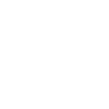
t = 0.00 s
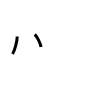
t = 2.00 s
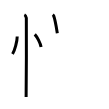
t = 4.00 s
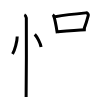
t = 6.00 s
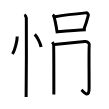
t = 8.00 s
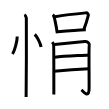
t = 10.00 s

The animated SVG that drew these frames (rendered in a browser with its animation timeline set to each time). Animation: 10 SMIL elements (animate=10); one cycle of 10.00 s.

<svg width="109px" height="109px" viewBox="0 0 px 109px" xmlns="http://www.w3.org/2000/svg" xmlns:xlink="http://www.w3.org/1999/xlink" xml:space="preserve" version="1.1"  baseProfile="full">
<path d="M17.22,36.5c0.03,4.31-2.47,14.14-4.69,17.5" style="fill:none;stroke:black;stroke-width:3;opacity:0">
  <animate attributeType="CSS" attributeName="opacity" from="0" to="1" begin="0s" dur="1s" repeatCount="Indefinite" fill="freeze" />
</path>
<path d="M34.77,34.33c2.22,2.23,5.74,9.17,6.29,12.63" style="fill:none;stroke:black;stroke-width:3;opacity:0">
  <animate attributeType="CSS" attributeName="opacity" from="0" to="1" begin="1s" dur="1s" repeatCount="Indefinite" fill="freeze" />
</path>
<path d="M24.37,14.75c1.09,0.5,1.74,2.25,1.96,3.25c0.22,1,0,72.75-0.22,79" style="fill:none;stroke:black;stroke-width:3;opacity:0">
  <animate attributeType="CSS" attributeName="opacity" from="0" to="1" begin="2s" dur="1s" repeatCount="Indefinite" fill="freeze" />
</path>
<path d="M52.71,14.73c0.37,0.31,0.75,0.57,0.91,0.95c1.28,3.06,2.82,12.02,3.7,17.52" style="fill:none;stroke:black;stroke-width:3;opacity:0">
  <animate attributeType="CSS" attributeName="opacity" from="0" to="1" begin="3s" dur="1s" repeatCount="Indefinite" fill="freeze" />
</path>
<path d="M55.02,16.79C65,15,81.16,13.31,85.83,12.88c1.71-0.16,2.74,1.6,2.49,2.53c-1.01,3.86-2.17,8.19-4.34,13.75" style="fill:none;stroke:black;stroke-width:3;opacity:0">
  <animate attributeType="CSS" attributeName="opacity" from="0" to="1" begin="4s" dur="1s" repeatCount="Indefinite" fill="freeze" />
</path>
<path d="M57.69,31.69c5.49-0.49,19.4-1.69,28.09-2.05" style="fill:none;stroke:black;stroke-width:3;opacity:0">
  <animate attributeType="CSS" attributeName="opacity" from="0" to="1" begin="5s" dur="1s" repeatCount="Indefinite" fill="freeze" />
</path>
<path d="M52.26,42.1c0.68,0.85,1.13,1.69,1.36,2.54c0.23,0.85,0.23,38.87,0.23,49.75" style="fill:none;stroke:black;stroke-width:3;opacity:0">
  <animate attributeType="CSS" attributeName="opacity" from="0" to="1" begin="6s" dur="1s" repeatCount="Indefinite" fill="freeze" />
</path>
<path d="M54.47,44.44c2.72-0.21,28.22-2.71,30.24-2.95c3.63-0.42,4.99,2.75,4.53,4.02c-0.44,1.22-0.12,25.43-0.12,42.56c0,11-5.44,3.81-7.7,1.9" style="fill:none;stroke:black;stroke-width:3;opacity:0">
  <animate attributeType="CSS" attributeName="opacity" from="0" to="1" begin="7s" dur="1s" repeatCount="Indefinite" fill="freeze" />
</path>
<path d="M54.47,57.18c11.01-1.22,26.09-1.63,34.25-2.26" style="fill:none;stroke:black;stroke-width:3;opacity:0">
  <animate attributeType="CSS" attributeName="opacity" from="0" to="1" begin="8s" dur="1s" repeatCount="Indefinite" fill="freeze" />
</path>
<path d="M53.98,71.23c7.25-0.63,26.47-2.01,34.85-2.44" style="fill:none;stroke:black;stroke-width:3;opacity:0">
  <animate attributeType="CSS" attributeName="opacity" from="0" to="1" begin="9s" dur="1s" repeatCount="Indefinite" fill="freeze" />
</path>
</svg>
